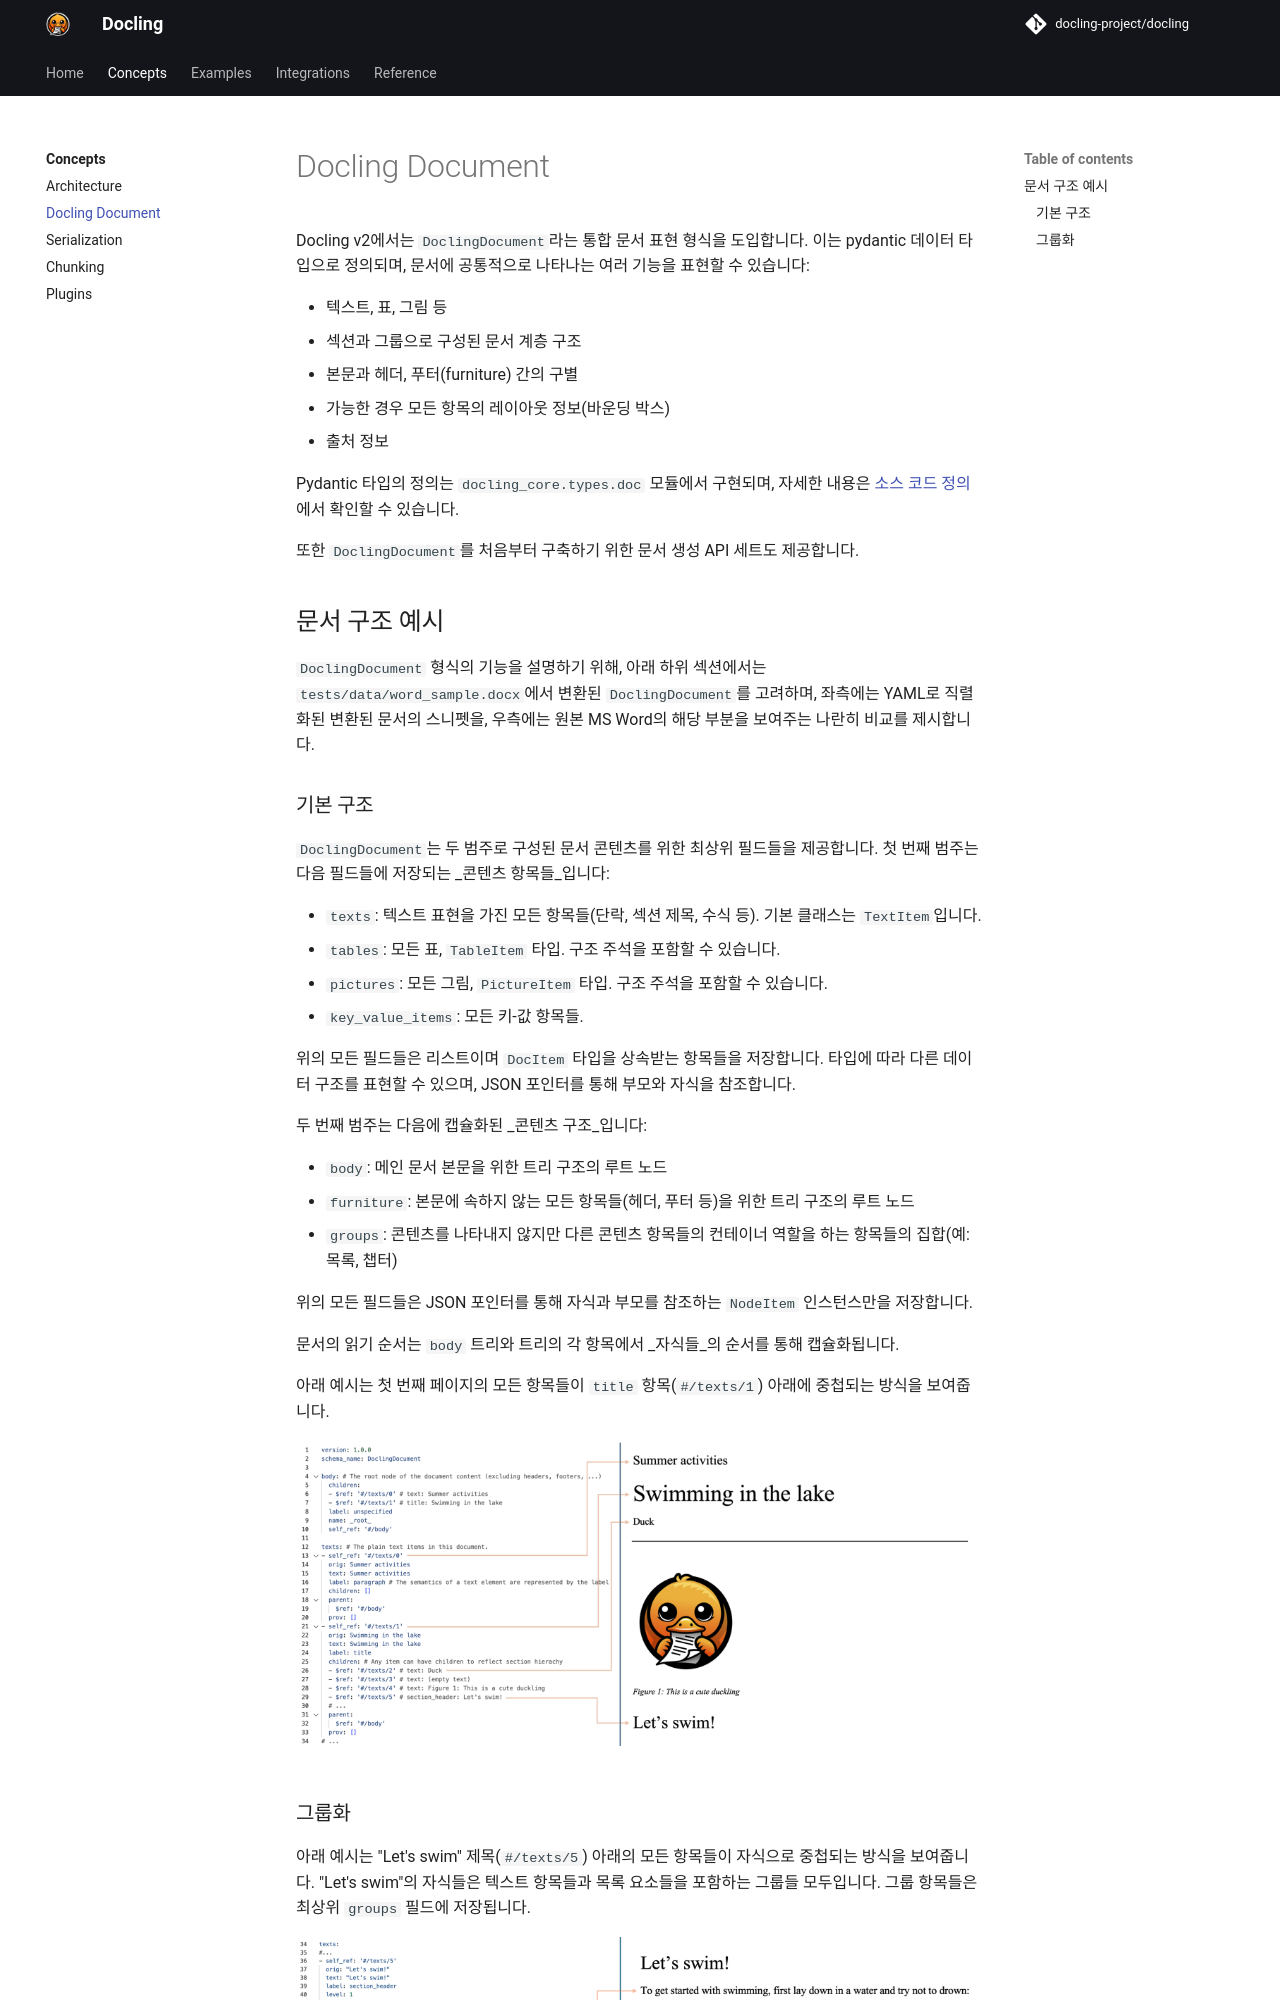

repository: anpigon/docling · page: concepts/docling_document/index.html · generator: mkdocs

Docling v2에서는 `DoclingDocument`라는 통합 문서 표현 형식을 도입합니다. 이는 pydantic 데이터 타입으로 정의되며, 문서에 공통적으로 나타나는 여러 기능을 표현할 수 있습니다:

* 텍스트, 표, 그림 등
* 섹션과 그룹으로 구성된 문서 계층 구조
* 본문과 헤더, 푸터(furniture) 간의 구별
* 가능한 경우 모든 항목의 레이아웃 정보(바운딩 박스)
* 출처 정보

Pydantic 타입의 정의는 `docling_core.types.doc` 모듈에서 구현되며, 자세한 내용은 [소스 코드 정의](https://github.com/docling-project/docling-core/tree/main/docling_core/types/doc)에서 확인할 수 있습니다.

또한 `DoclingDocument`를 처음부터 구축하기 위한 문서 생성 API 세트도 제공합니다.

## 문서 구조 예시

`DoclingDocument` 형식의 기능을 설명하기 위해, 아래 하위 섹션에서는 `tests/data/word_sample.docx`에서 변환된 `DoclingDocument`를 고려하며, 좌측에는 YAML로 직렬화된 변환된 문서의 스니펫을, 우측에는 원본 MS Word의 해당 부분을 보여주는 나란히 비교를 제시합니다.
